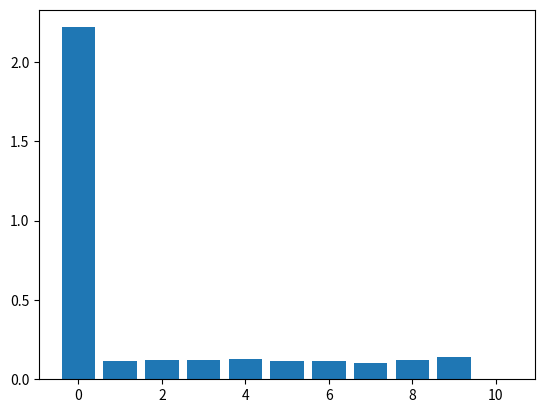

This chart was generated by the following Python code:
import numpy as np
import matplotlib.pyplot as plt

x = np.array([0.0, 0.3, 0.6, 0.9, 1.2, 1.5, 1.8, 2.1, 2.4, 2.7, 3.0])
y = np.array([1.019, 1.4889, 2.2079, 3.0548, 3.8648, 4.2161, 5.1180, 5.7661, 6.6720, 7.1960, 7.8551])


def plot(x, y):
    plt.plot(x, y, 'ro')
    plt.show()


def mnk(x, y, m):
    m += 1

    b = np.empty(m)
    g = np.empty((m, m))

    for j in range(m):
        b[j] = np.sum(y * x**j)

    for j in range(m):
        for k in range(m):
            g[j][k] = sum(x**(k + j))

    best_coeffs = np.linalg.solve(g, b)

    def f(px):
        py = 0
        for i in range(m):
            py += best_coeffs[i] * px**i
        return py

    return f

sigmas =[]
for m in range(50):
    f = mnk(x, y, m)
    n = len(x)
    if m >= n:
        break
    sigma = np.sqrt((1/(n-m))*np.sum((f(x)-y)**2))
    sigmas.append(sigma)

print(sigmas)
plt.bar(x=np.arange(len(sigmas)), height=sigmas)
plt.show()
# plt.plot(x, y, 'ro')
# plt.plot(x, f(x))
# plt.show()